Run: headless pygame with SDL's dummy video driver; simulated clock (each Clock.tick advances the game by its frame time, no real sleeping); random seed 0; keys injected as events and as key.get_pressed() state; no mouse input.
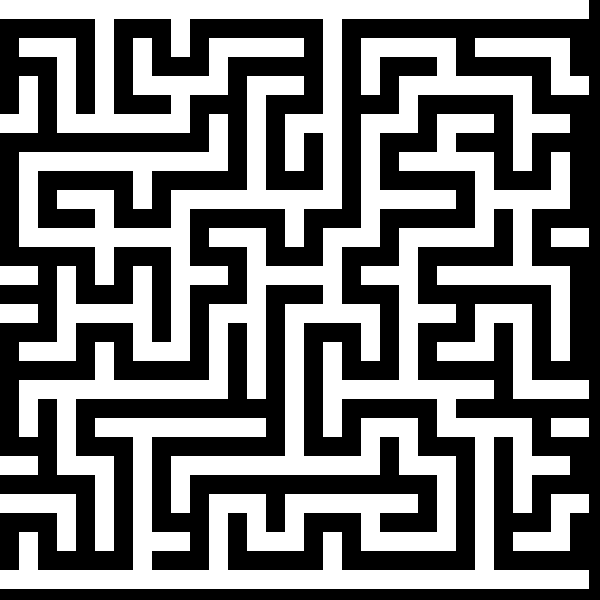
Frame 1 of 4 · flips 1–60 · no input
Frame 2 of 4 · flips 61–180 · tapped SPACE, RETURN · held RIGHT (→), D · screen unchanged from frame 1, image omitted
Frame 3 of 4 · flips 181–300 · held DOWN (↓), S · screen unchanged from frame 2, image omitted
Frame 4 of 4 · flips 301–420 · held LEFT (←), A, UP (↑), W · screen unchanged from frame 3, image omitted

The pygame program that drew these frames:

import pygame
import random

# 初始化Pygame
pygame.init()

# 设置窗口大小
screen_width = 600
screen_height = 600
screen = pygame.display.set_mode((screen_width, screen_height))
pygame.display.set_caption("迷宫")

# 定义颜色
BLACK = (0, 0, 0)   # 墙壁的颜色
WHITE = (255, 255, 255)   # 路径的颜色

# 定义迷宫尺寸
maze_width = 31
maze_height = 31

# 定义墙壁和路径的尺寸
wall_size = screen_width // maze_width
path_size = wall_size // 3

# 创建迷宫地图
maze_map = [[1] * maze_width for _ in range(maze_height)]

# 定义四个方向的偏移量：上、右、下、左（顺时针）
directions = [(-1, 0), (0, 1), (1, 0), (0, -1)]

# 随机选择起始位置
start_row = random.randint(0, maze_height - 1)
start_col = random.randint(0, maze_width - 1)

# 深度优先搜索生成迷宫
def dfs(row, col):
    maze_map[row][col] = 0  # 将当前位置设为路径

    # 随机打乱四个方向
    random.shuffle(directions)

    for d_row, d_col in directions:
        new_row = row + 2 * d_row
        new_col = col + 2 * d_col

        if 0 <= new_row < maze_height and 0 <= new_col < maze_width and maze_map[new_row][new_col] == 1:
            maze_map[row + d_row][col + d_col] = 0  # 将中间位置设为路径
            dfs(new_row, new_col)

# 生成迷宫
dfs(start_row, start_col)

# 游戏主循环
running = True
while running:
    # 处理退出事件
    for event in pygame.event.get():
        if event.type == pygame.QUIT:
            running = False

    # 绘制迷宫地图
    screen.fill(BLACK)
    for row in range(maze_height):
        for col in range(maze_width):
            x = col * wall_size
            y = row * wall_size
            if maze_map[row][col] == 1:   # 墙壁
                pygame.draw.rect(screen, WHITE, (x, y, wall_size, wall_size))
            else:   # 路径
                pygame.draw.rect(screen, BLACK, (x + path_size, y + path_size, path_size, path_size))

    # 刷新屏幕
    pygame.display.update()

# 退出Pygame
pygame.quit()
